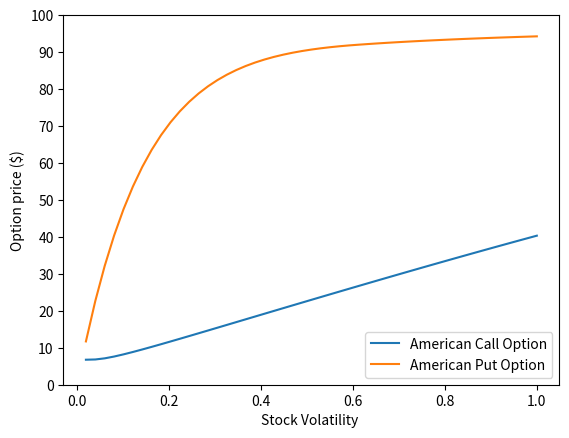

The matplotlib source for this figure:
"""
Binary tree model
"""

import numpy as np
import matplotlib.pyplot as plt

class Binary_Tree():
    """
    Binary_tree class.
    Inputs:
        -   S: stock price
        -   r: risk-free interest rate
        -   vol: volatility % in decimals
        -   T: Time period
        -   N: Number of steps/intervals
        -   auto: Compute tree automatically, True as default
    """

    def __init__(self,S,r,vol,T,N, K,auto = True):
        
        self.S = S
        self.r = r
        self.vol = vol
        self.T = T
        self.N = N
        self.dt = T/N
        
        if auto == True:
            self.build_tree()
            self.valueOptionMatrix(K)

    def build_tree(self):
    
        matrix = np.zeros((self.N+1,self.N+1))
        
        u = np.exp(self.vol*np.sqrt(self.dt))
        d = np.exp(-self.vol*np.sqrt(self.dt))
        matrix[0,0] = self.S
        
        
        for i in np.arange(self.N+1) :
            for j in np.arange(i+1) : 

                matrix[i,j] = self.S*(u**(j))*(d**(i-j))
        
        self.tree = matrix



    def valueOptionMatrix(self,K):

        self.K = K

        columns = self.tree.shape[1]
        rows = self.tree.shape[0]
        v_tree_european = np.copy(self.tree)
        v_tree_american = np.copy(self.tree)
        v_tree_american_put = np.copy(self.tree)


        u= np.exp(self.vol*np.sqrt(self.dt))

        d= np.exp(-self.vol*np.sqrt(self.dt))

        p= (np.exp(self.r*self.dt) - d)/(u-d)   

        for c in np.arange(columns):
            St = self.tree[rows - 1, c] 
            v_tree_european[rows - 1, c] = max(0.,  St - self.K)
            v_tree_american[rows -1,c] = max(0., St-self.K)
            v_tree_american_put[rows -1,c] = max(0., self.K - St)

        for i in np.arange(rows - 1)[:: -1]:
            for j in np.arange(i + 1):
                european_down= v_tree_european[ i + 1, j ]
                european_up= v_tree_european[ i + 1, j + 1]

                american_down= v_tree_american[ i + 1, j ]
                american_up= v_tree_american[ i + 1, j + 1]

                american_down_put = v_tree_american_put[i + 1, j ]
                american_up_put = v_tree_american_put[i + 1, j ]

                
                v_tree_european[i , j ] = np.exp(-self.r*self.dt)*(p*european_up + (1-p)*european_down)
                
                v_tree_american[i,j] = max(np.exp(-self.r*self.dt)*(p*american_up + (1-p)*american_down), self.tree[i,j]-self.K)

                v_tree_american_put[i,j] = max(np.exp(-self.r*self.dt)*(p*american_up_put + (1-p)*american_down_put), self.K - self.tree[i,j])
       
        self.v_tree_european = v_tree_european
        self.v_tree_american = v_tree_american
        self.v_tree_american_put = v_tree_american_put
        self.delta = (v_tree_european[1,1] - v_tree_european[1,0])/(self.S*u - self.S*d)

        


if __name__ == "__main__":

    # Executing buildTree function
    sigma = 0.2
    S = 100
    T = 1.
    N = 50
    r = 0.06
    K = 99
    v_binary_trees_am = []
    v_binary_trees_am_put = []
    vols = np.linspace(0,1,num = 50)
    for vol in vols:
        b = Binary_Tree(S,r,vol,T,N,K)
        v_binary_trees_am_put += [b.v_tree_american_put[0][0]]
        v_binary_trees_am += [b.v_tree_american[0][0]]

    plt.plot(vols,v_binary_trees_am, label = "American Call Option")
    plt.plot(vols,v_binary_trees_am_put,label = "American Put Option")
    plt.legend()
    plt.yticks(np.arange(0, 110,10))
    plt.xlabel("Stock Volatility ")
    plt.ylabel("Option price ($)")
    plt.show()
 
